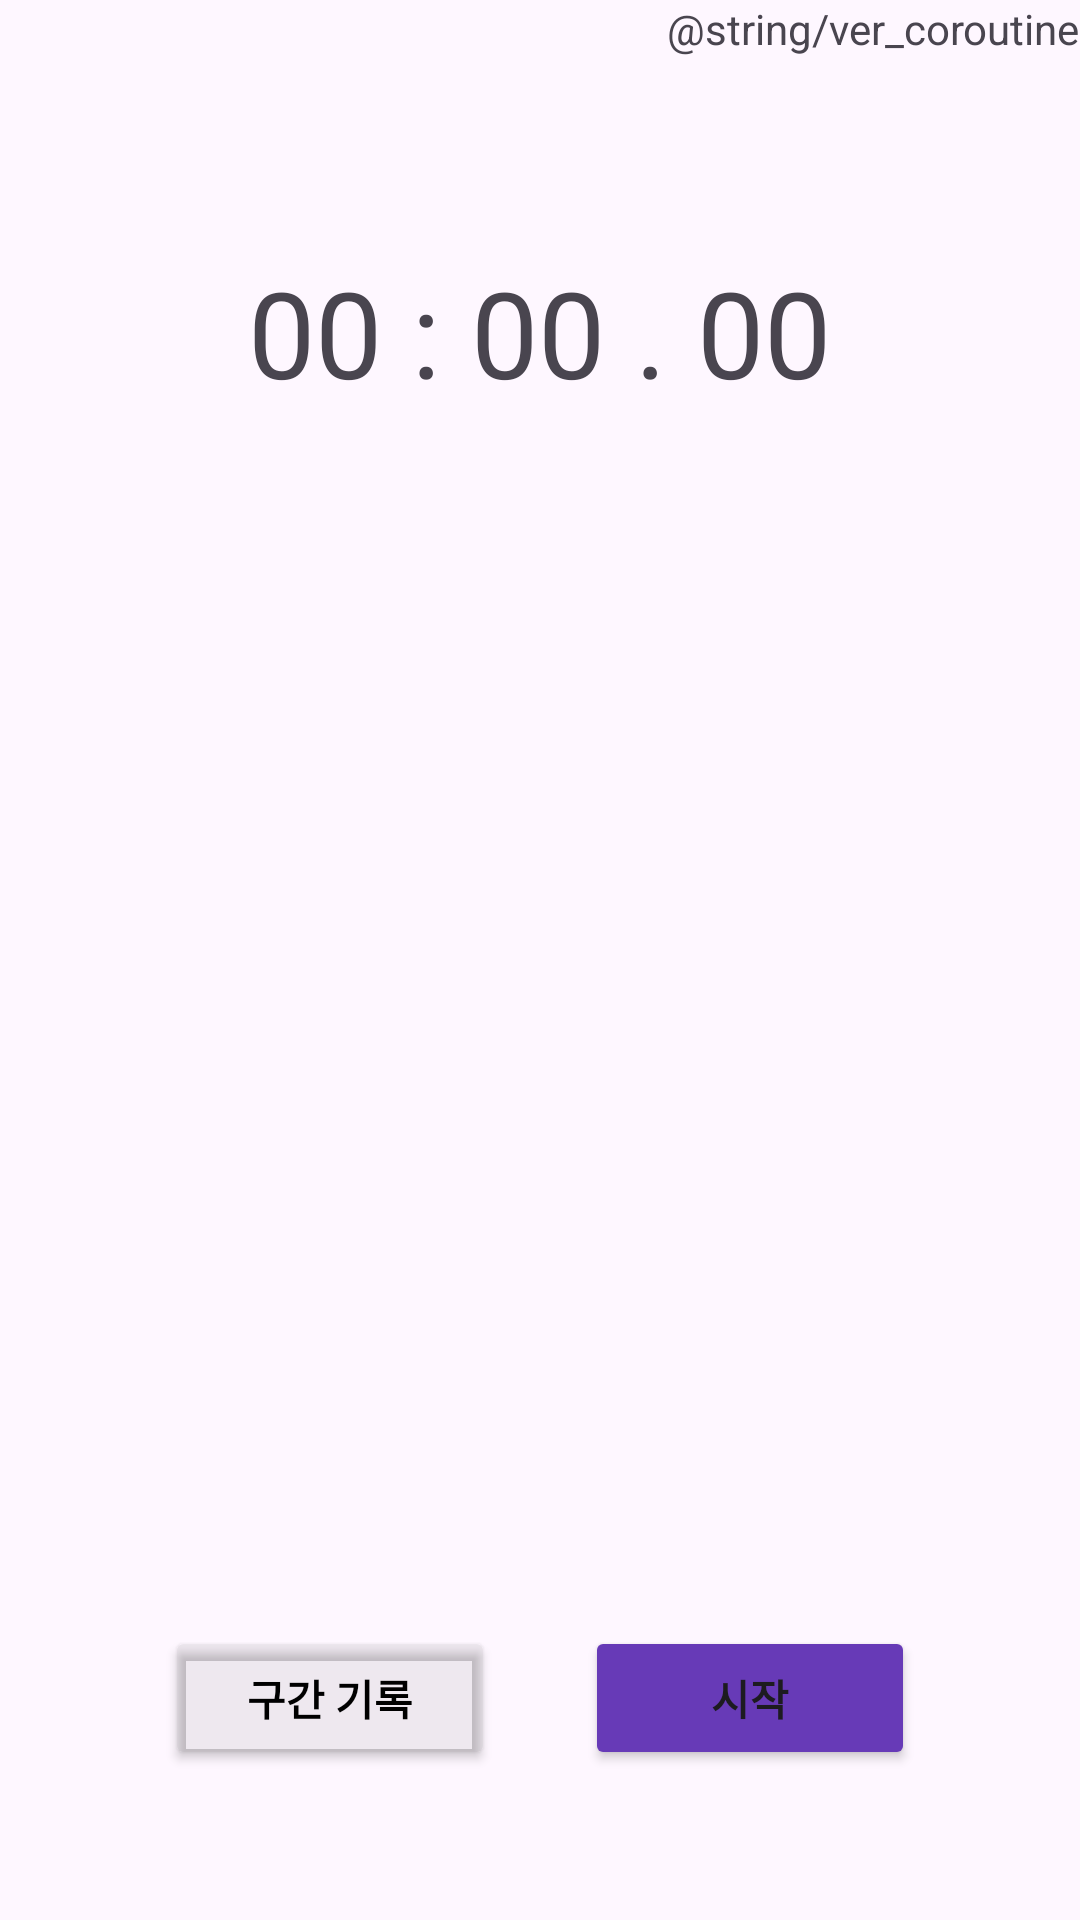

Produce the Android XML layout that renders to this screen, including the resource entries it uses.
<!-- AndroidManifest.xml: application theme Theme.StopWatchWithCoroutine -->
<!-- res/layout/fragment_stopwatch_with_coroutine.xml -->
<?xml version="1.0" encoding="utf-8"?>
<androidx.constraintlayout.widget.ConstraintLayout xmlns:android="http://schemas.android.com/apk/res/android"
    xmlns:app="http://schemas.android.com/apk/res-auto"
    android:layout_width="match_parent"
    android:layout_height="match_parent">

    <com.google.android.material.textview.MaterialTextView
        android:layout_width="wrap_content"
        android:layout_height="wrap_content"
        app:layout_constraintTop_toTopOf="parent"
        app:layout_constraintEnd_toEndOf="parent"
        android:text="@string/ver_coroutine"
        android:layout_margin="@dimen/verTextMargin"
        />

    <LinearLayout
        android:id="@+id/mainTimer"
        android:layout_width="match_parent"
        android:layout_height="wrap_content"
        android:layout_marginTop="@dimen/mainTimerMarginTop"
        android:gravity="center"
        app:layout_constraintEnd_toEndOf="parent"
        app:layout_constraintStart_toStartOf="parent"
        app:layout_constraintTop_toTopOf="parent">

        <TextView
            android:id="@+id/minuteText"
            android:layout_width="wrap_content"
            android:layout_height="wrap_content"
            android:text="@string/init_zero"
            android:textSize="@dimen/mainTimerTextSize">

        </TextView>

        <TextView
            android:layout_width="wrap_content"
            android:layout_height="wrap_content"
            android:text="@string/colon"
            android:textSize="@dimen/mainTimerTextSize">

        </TextView>

        <TextView
            android:id="@+id/secondText"
            android:layout_width="wrap_content"
            android:layout_height="wrap_content"
            android:text="@string/init_zero"
            android:textSize="@dimen/mainTimerTextSize">

        </TextView>

        <TextView
            android:layout_width="wrap_content"
            android:layout_height="wrap_content"
            android:text="@string/dot"
            android:textSize="@dimen/mainTimerTextSize">

        </TextView>

        <TextView
            android:id="@+id/milliSecondText"
            android:layout_width="wrap_content"
            android:layout_height="wrap_content"
            android:text="@string/init_zero"
            android:textSize="@dimen/mainTimerTextSize">

        </TextView>

    </LinearLayout>

    <LinearLayout
        android:id="@+id/subTimerLayout"
        android:layout_width="match_parent"
        android:layout_height="wrap_content"
        android:layout_marginTop="@dimen/subTimerMarginTop"
        android:gravity="center"
        app:layout_constraintEnd_toEndOf="parent"
        app:layout_constraintStart_toStartOf="parent"
        app:layout_constraintTop_toTopOf="parent">

        <TextView
            android:id="@+id/subMinuteText"
            android:layout_width="wrap_content"
            android:layout_height="wrap_content"
            android:text="@string/init_zero"
            android:textColor="#80000000"
            android:textSize="@dimen/subTimerTextSize">
        </TextView>

        <TextView
            android:layout_width="wrap_content"
            android:layout_height="wrap_content"
            android:text="@string/colon"
            android:textColor="#80000000"
            android:textSize="@dimen/subTimerTextSize">
        </TextView>

        <TextView
            android:id="@+id/subSecondText"
            android:layout_width="wrap_content"
            android:layout_height="wrap_content"
            android:text="@string/init_zero"
            android:textColor="#80000000"
            android:textSize="@dimen/subTimerTextSize">
        </TextView>

        <TextView
            android:layout_width="wrap_content"
            android:layout_height="wrap_content"
            android:text="@string/dot"
            android:textColor="#80000000"
            android:textSize="@dimen/subTimerTextSize">
        </TextView>

        <TextView
            android:id="@+id/subMilliSecondText"
            android:layout_width="wrap_content"
            android:layout_height="wrap_content"
            android:text="@string/init_zero"
            android:textColor="#80000000"
            android:textSize="@dimen/subTimerTextSize">
        </TextView>

    </LinearLayout>

    <LinearLayout
        android:id="@+id/indexLayout"
        android:layout_width="match_parent"
        android:layout_height="wrap_content"
        android:layout_marginTop="@dimen/indexLayoutMarginTop"
        android:gravity="center"
        android:weightSum="4"
        app:layout_constraintEnd_toEndOf="parent"
        app:layout_constraintStart_toStartOf="parent"
        app:layout_constraintTop_toBottomOf="@+id/subTimerLayout">

        <TextView
            android:layout_width="wrap_content"
            android:layout_height="wrap_content"
            android:layout_weight="1"
            android:text="@string/split"
            android:textColor="#80000000">
        </TextView>

        <TextView
            android:layout_width="wrap_content"
            android:layout_height="wrap_content"
            android:layout_weight="1"
            android:text="@string/split_timer"
            android:textColor="#80000000">
        </TextView>

        <TextView
            android:layout_width="wrap_content"
            android:layout_height="wrap_content"
            android:text="@string/whole_time"
            android:textColor="#80000000">
        </TextView>
    </LinearLayout>

    <View
        android:id="@+id/line"
        android:layout_width="@dimen/lineWidth"
        android:layout_height="1dp"
        android:layout_gravity="center"
        android:background="#20000000"
        app:layout_constraintEnd_toEndOf="parent"
        app:layout_constraintStart_toStartOf="parent"
        app:layout_constraintTop_toBottomOf="@+id/indexLayout"
        android:layout_marginTop="20dp"
        >
    </View>

    <ScrollView
        android:id="@+id/timeLabScroll"
        android:layout_width="wrap_content"
        android:layout_height="0dp"
        android:layout_gravity="center_horizontal"
        android:layout_marginBottom="@dimen/timeLabScrollMarginBottom"
        app:layout_constraintEnd_toEndOf="parent"
        app:layout_constraintStart_toStartOf="parent"
        app:layout_constraintBottom_toTopOf="@id/buttonLayout"
        app:layout_constraintTop_toBottomOf="@+id/line">

        <LinearLayout
            android:id="@+id/labLayout"
            android:layout_width="match_parent"
            android:layout_height="wrap_content"
            android:gravity="center_horizontal"
            android:layout_marginTop="@dimen/labLayoutMarginTop"
            android:orientation="vertical">
        </LinearLayout>


    </ScrollView>

    <androidx.constraintlayout.widget.Group
        android:id="@+id/timeLabGroup"
        android:layout_width="wrap_content"
        android:layout_height="wrap_content"
        android:visibility="gone"
        app:constraint_referenced_ids= "timeLabScroll, subTimerLayout, indexLayout, line"
        />

    <LinearLayout
        android:id="@+id/buttonLayout"
        android:layout_width="match_parent"
        android:layout_height="wrap_content"
        android:gravity="center"
        app:layout_constraintBottom_toBottomOf="parent"
        app:layout_constraintEnd_toEndOf="parent"
        app:layout_constraintStart_toStartOf="parent"
        android:layout_marginBottom="@dimen/buttonLayoutMarginBottom">

        <Button
            android:id="@+id/resetBtn"
            android:layout_width="@dimen/buttonWidth"
            android:layout_height="wrap_content"
            android:layout_marginEnd="@dimen/buttonMarginEnd"
            android:backgroundTint="#10000000"
            android:text="@string/split_timer"
            android:textStyle="bold"
            android:textColor="@color/black">
        </Button>

        <Button
            android:id="@+id/startBtn"
            android:layout_width="@dimen/buttonWidth"
            android:layout_height="wrap_content"
            android:text="@string/start"
            android:textStyle="bold"
            android:backgroundTint="@color/basic">
        </Button>
    </LinearLayout>

</androidx.constraintlayout.widget.ConstraintLayout>
<!-- resources referenced by this layout -->
<resources>
  <color name="basic">#FF673AB7</color>
  <color name="black">#FF000000</color>
  <dimen name="buttonLayoutMarginBottom">50dp</dimen>
  <dimen name="buttonMarginEnd">30dp</dimen>
  <dimen name="buttonWidth">110dp</dimen>
  <dimen name="indexLayoutMarginTop">30dp</dimen>
  <dimen name="labLayoutMarginTop">20dp</dimen>
  <dimen name="lineWidth">300dp</dimen>
  <dimen name="mainTimerMarginTop">84dp</dimen>
  <dimen name="mainTimerTextSize">40sp</dimen>
  <dimen name="subTimerMarginTop">150dp</dimen>
  <dimen name="subTimerTextSize">25sp</dimen>
  <dimen name="timeLabScrollMarginBottom">20dp</dimen>
  <string name="colon">" : "</string>
  <string name="dot">" . "</string>
  <string name="init_zero">00</string>
  <string name="split">구간</string>
  <string name="split_timer">구간 기록</string>
  <string name="start">시작</string>
  <string name="whole_time">전체 시간</string>
  <style name="Theme.StopWatchWithCoroutine" parent="Base.Theme.StopWatchWithCoroutine" />
  <style name="Base.Theme.StopWatchWithCoroutine" parent="Theme.Material3.DayNight.NoActionBar">
          
          
      </style>
</resources>
